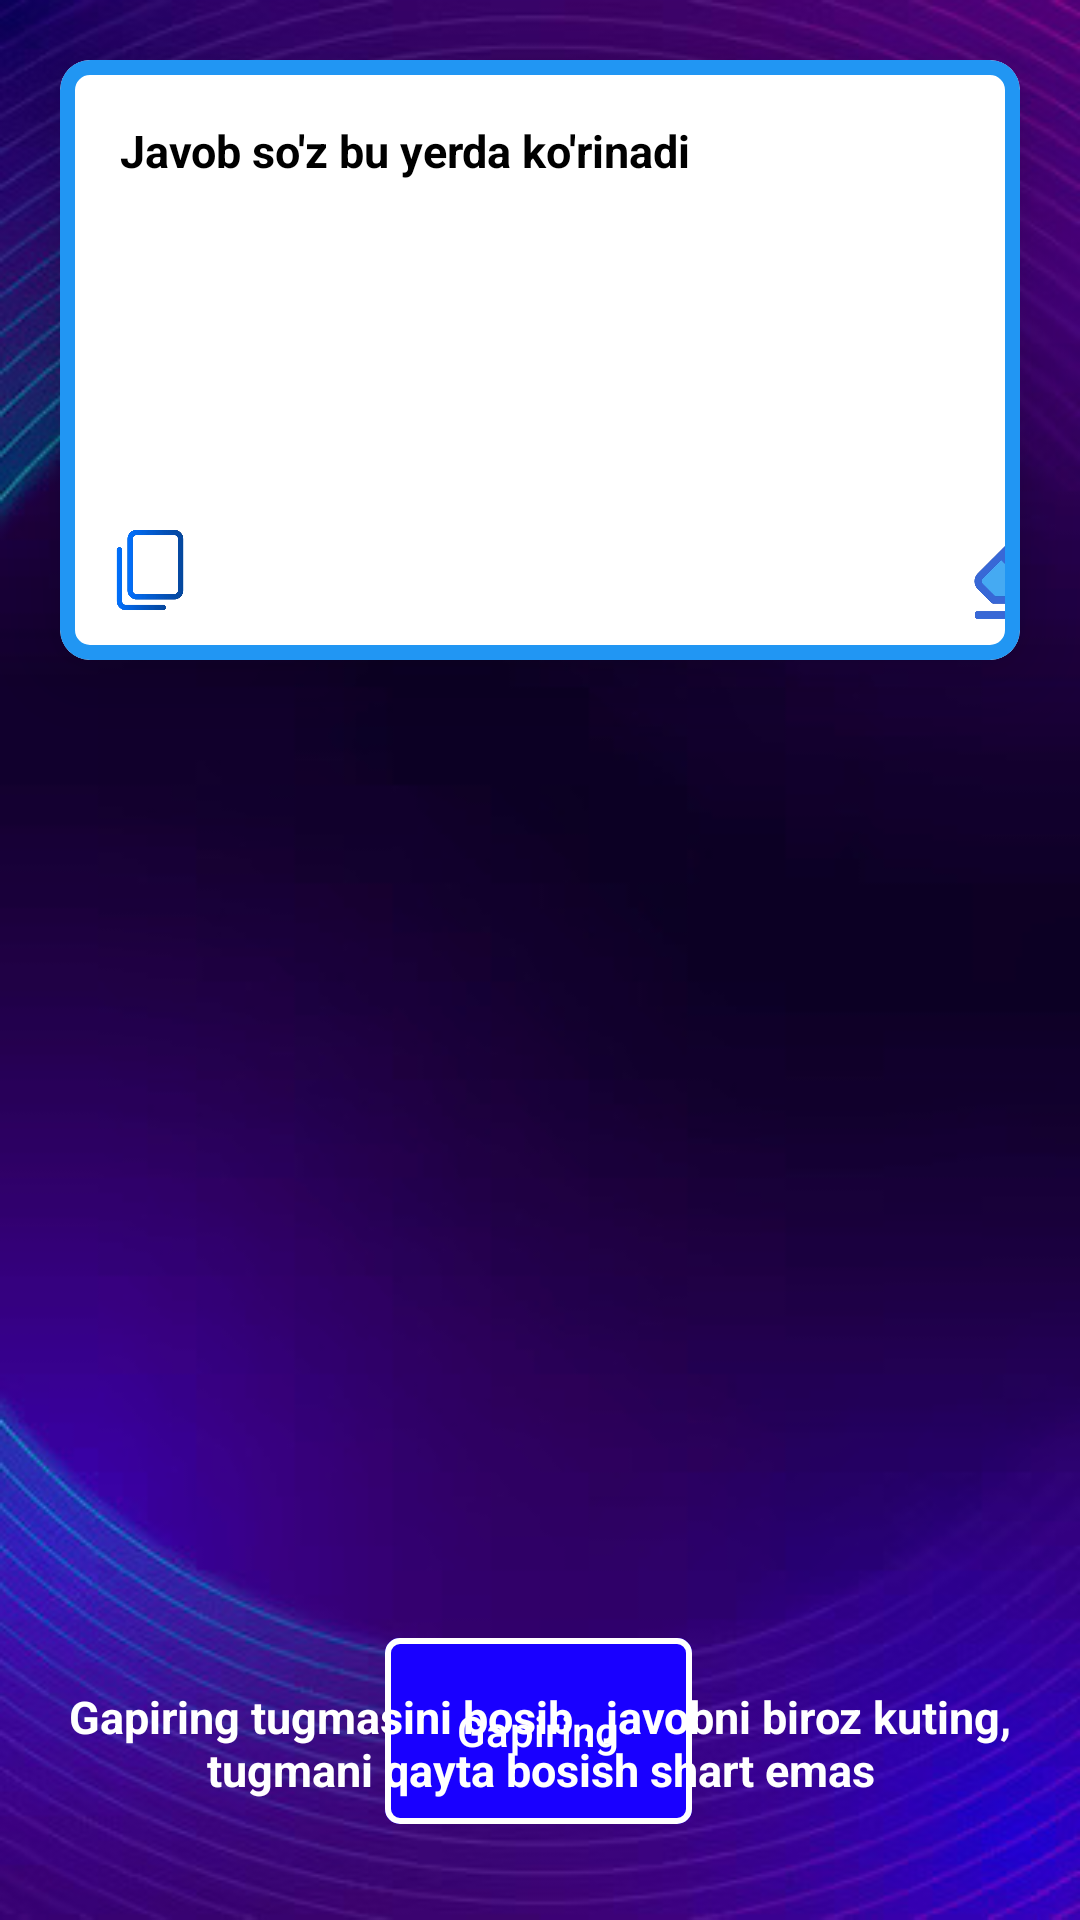

This screen was rendered from an Android layout file. Write that file and the resources it references.
<!-- AndroidManifest.xml: application theme Theme.VTT -->
<!-- res/layout/activity_main.xml -->
<?xml version="1.0" encoding="utf-8"?>
<androidx.constraintlayout.widget.ConstraintLayout xmlns:android="http://schemas.android.com/apk/res/android"
    xmlns:app="http://schemas.android.com/apk/res-auto"
    xmlns:tools="http://schemas.android.com/tools"
    android:id="@+id/main"
    android:layout_width="match_parent"
    android:layout_height="match_parent"
    android:background="@drawable/back"
    tools:context=".MainActivity">

    <com.google.android.material.button.MaterialButton
        android:id="@+id/speak"
        android:layout_width="wrap_content"
        android:layout_height="70dp"
        android:layout_marginBottom="28dp"
        android:backgroundTint="#1900FF"
        android:elevation="15dp"
        android:text="Gapiring"
        app:cornerRadius="5dp"
        app:elevation="15dp"
        app:layout_constraintBottom_toBottomOf="parent"
        app:layout_constraintEnd_toEndOf="parent"
        app:layout_constraintHorizontal_bias="0.498"
        app:layout_constraintStart_toStartOf="parent"
        app:strokeColor="@color/white"
        app:strokeWidth="2dp" />

    <com.google.android.material.card.MaterialCardView
        android:layout_width="match_parent"
        android:layout_height="200dp"
        android:layout_margin="20dp"
        android:backgroundTint="#FFFFFF"
        android:elevation="20dp"
        app:cardCornerRadius="10dp"
        app:cardElevation="15dp"
        app:layout_constraintEnd_toEndOf="parent"
        app:layout_constraintStart_toStartOf="parent"
        app:layout_constraintTop_toTopOf="parent"
        app:strokeColor="#2196F3"
        app:strokeWidth="5dp">

        <ScrollView
            android:layout_width="match_parent"
            android:layout_height="match_parent">

            <TextView
                android:id="@+id/text"
                android:layout_width="wrap_content"
                android:layout_height="wrap_content"
                android:layout_margin="20dp"
                android:text="Javob so'z bu yerda ko'rinadi"
                android:textColor="@color/black"
                android:textSize="15sp"
                android:textStyle="bold" />
        </ScrollView>

        <ImageView
            android:id="@+id/copy"
            android:layout_width="40dp"
            android:layout_height="40dp"
            android:layout_below="@id/text"
            android:layout_gravity="bottom"
            android:layout_marginLeft="10dp"
            android:layout_marginBottom="10dp"
            android:background="@drawable/copy" />

        <ImageView
            android:id="@+id/eraser"
            android:layout_width="40dp"
            android:layout_height="40dp"
            android:layout_gravity="bottom"
            android:layout_marginLeft="300dp"
            android:layout_marginBottom="10dp"
            android:background="@drawable/eraser" />

    </com.google.android.material.card.MaterialCardView>

    <TextView
        android:layout_width="wrap_content"
        android:layout_height="wrap_content"
        android:layout_marginTop="552dp"
        android:gravity="center"
        android:padding="10dp"
        android:text="@string/tv_info"
        android:textColor="@color/white"
        android:textSize="15sp"
        android:textStyle="bold"
        app:layout_constraintEnd_toEndOf="parent"
        app:layout_constraintHorizontal_bias="0.0"
        app:layout_constraintStart_toStartOf="parent"
        app:layout_constraintTop_toTopOf="parent" />
</androidx.constraintlayout.widget.ConstraintLayout>
<!-- resources referenced by this layout -->
<resources>
  <!-- drawable back: jpg bitmap (drawable, 31251 bytes) -->
  <!-- drawable copy: png bitmap (drawable, 32139 bytes) -->
  <!-- drawable eraser: png bitmap (drawable, 85348 bytes) -->
  <string name="tv_info">Gapiring tugmasini bosib , javobni biroz kuting, tugmani qayta bosish shart emas</string>
  <style name="Theme.VTT" parent="Base.Theme.VTT" />
  <style name="Base.Theme.VTT" parent="Theme.Material3.DayNight.NoActionBar">
          
          
      </style>
  <!-- not gathered from this repository: default colours our renderer supplied (Android Studio template values) -->
  <color name="black">#FF000000</color>
  <color name="white">#FFFFFFFF</color>
</resources>
